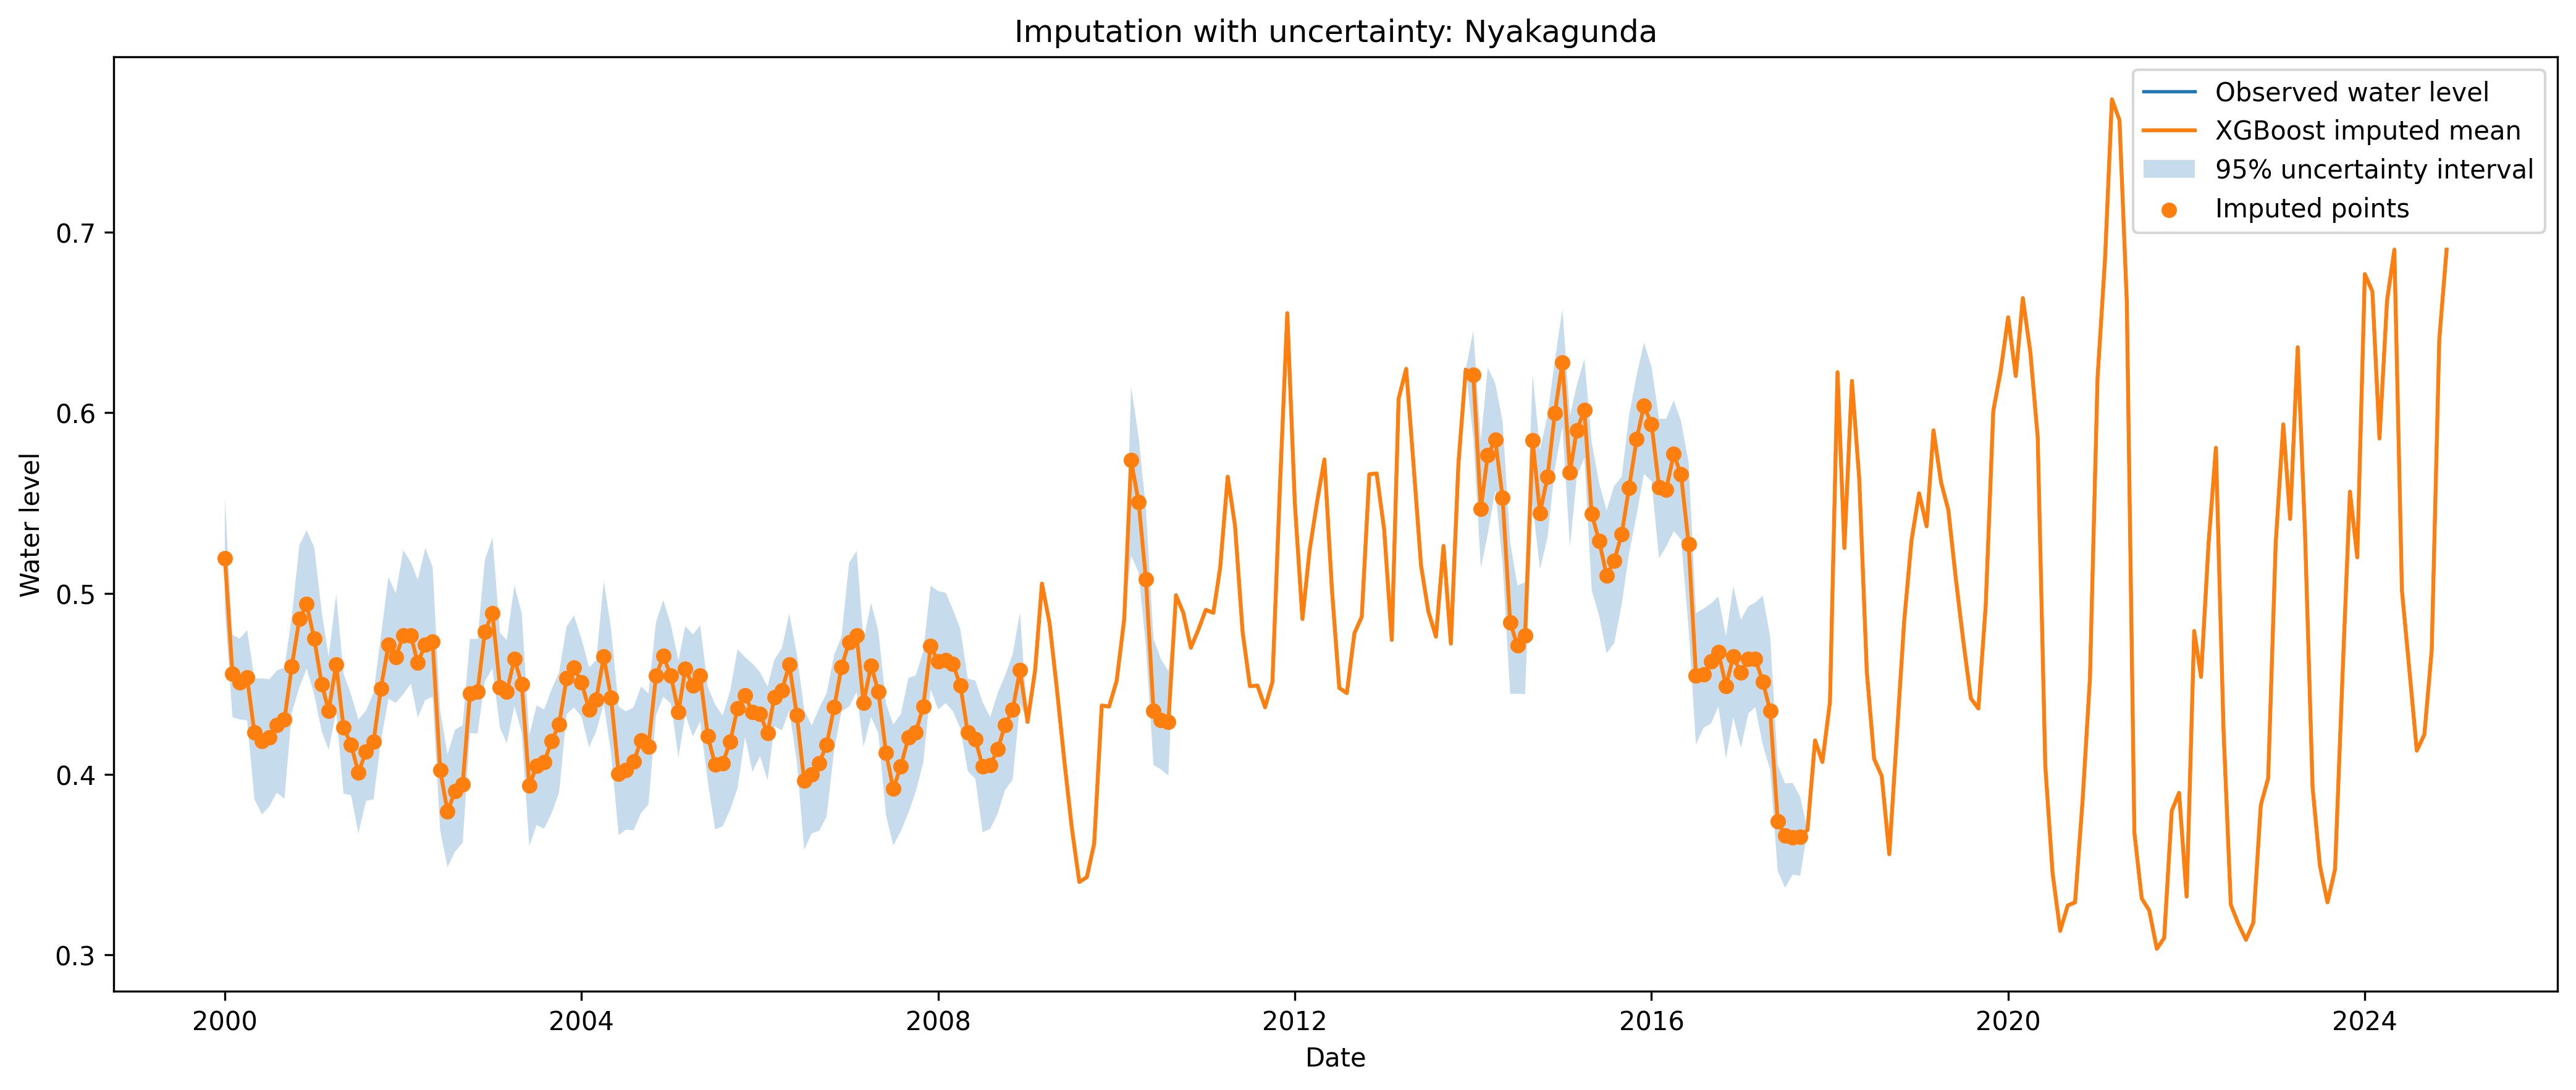

The table this chart was drawn from, first rows:
date, river, observed_water_level, imputed_mean, imputed_lower_95, imputed_upper_95, method
2000-01-01, Nyakagunda, , 0.5197, 0.4915, 0.5525, XGBoost_bootstrap_ensemble
2000-02-01, Nyakagunda, , 0.4557, 0.4316, 0.4772, XGBoost_bootstrap_ensemble
2000-03-01, Nyakagunda, , 0.4508, 0.4303, 0.475, XGBoost_bootstrap_ensemble
2000-04-01, Nyakagunda, , 0.4534, 0.4298, 0.4797, XGBoost_bootstrap_ensemble
2000-05-01, Nyakagunda, , 0.4231, 0.3861, 0.453, XGBoost_bootstrap_ensemble
2000-06-01, Nyakagunda, , 0.4183, 0.3778, 0.453, XGBoost_bootstrap_ensemble
2000-07-01, Nyakagunda, , 0.4202, 0.3821, 0.4525, XGBoost_bootstrap_ensemble
2000-08-01, Nyakagunda, , 0.4274, 0.3898, 0.4574, XGBoost_bootstrap_ensemble
2000-09-01, Nyakagunda, , 0.4302, 0.3863, 0.459, XGBoost_bootstrap_ensemble
2000-10-01, Nyakagunda, , 0.4595, 0.434, 0.4872, XGBoost_bootstrap_ensemble
2000-11-01, Nyakagunda, , 0.4858, 0.4481, 0.5267, XGBoost_bootstrap_ensemble
2000-12-01, Nyakagunda, , 0.4941, 0.4584, 0.535, XGBoost_bootstrap_ensemble
2001-01-01, Nyakagunda, , 0.4749, 0.444, 0.5255, XGBoost_bootstrap_ensemble
2001-02-01, Nyakagunda, , 0.4497, 0.4234, 0.4895, XGBoost_bootstrap_ensemble
2001-03-01, Nyakagunda, , 0.4352, 0.4134, 0.465, XGBoost_bootstrap_ensemble
2001-04-01, Nyakagunda, , 0.4606, 0.4347, 0.4995, XGBoost_bootstrap_ensemble
2001-05-01, Nyakagunda, , 0.426, 0.3893, 0.4557, XGBoost_bootstrap_ensemble
2001-06-01, Nyakagunda, , 0.4163, 0.3883, 0.444, XGBoost_bootstrap_ensemble
2001-07-01, Nyakagunda, , 0.4008, 0.3672, 0.4303, XGBoost_bootstrap_ensemble
2001-08-01, Nyakagunda, , 0.4125, 0.3851, 0.4352, XGBoost_bootstrap_ensemble
2001-09-01, Nyakagunda, , 0.4181, 0.386, 0.4451, XGBoost_bootstrap_ensemble
2001-10-01, Nyakagunda, , 0.4474, 0.4181, 0.4763, XGBoost_bootstrap_ensemble
2001-11-01, Nyakagunda, , 0.4715, 0.4418, 0.5092, XGBoost_bootstrap_ensemble
2001-12-01, Nyakagunda, , 0.4647, 0.4395, 0.5001, XGBoost_bootstrap_ensemble
2002-01-01, Nyakagunda, , 0.4769, 0.4443, 0.524, XGBoost_bootstrap_ensemble
2002-02-01, Nyakagunda, , 0.4767, 0.4501, 0.5173, XGBoost_bootstrap_ensemble
2002-03-01, Nyakagunda, , 0.4616, 0.4314, 0.5076, XGBoost_bootstrap_ensemble
2002-04-01, Nyakagunda, , 0.4717, 0.441, 0.5253, XGBoost_bootstrap_ensemble
2002-05-01, Nyakagunda, , 0.4732, 0.4428, 0.5146, XGBoost_bootstrap_ensemble
2002-06-01, Nyakagunda, , 0.4022, 0.3686, 0.4352, XGBoost_bootstrap_ensemble
2002-07-01, Nyakagunda, , 0.3794, 0.3486, 0.4109, XGBoost_bootstrap_ensemble
2002-08-01, Nyakagunda, , 0.3905, 0.3572, 0.4247, XGBoost_bootstrap_ensemble
2002-09-01, Nyakagunda, , 0.3942, 0.362, 0.4271, XGBoost_bootstrap_ensemble
2002-10-01, Nyakagunda, , 0.4448, 0.4226, 0.4748, XGBoost_bootstrap_ensemble
2002-11-01, Nyakagunda, , 0.4457, 0.4226, 0.4748, XGBoost_bootstrap_ensemble
2002-12-01, Nyakagunda, , 0.4788, 0.4515, 0.5186, XGBoost_bootstrap_ensemble
2003-01-01, Nyakagunda, , 0.4892, 0.4586, 0.531, XGBoost_bootstrap_ensemble
2003-02-01, Nyakagunda, , 0.4482, 0.4256, 0.4782, XGBoost_bootstrap_ensemble
2003-03-01, Nyakagunda, , 0.4456, 0.4171, 0.4742, XGBoost_bootstrap_ensemble
2003-04-01, Nyakagunda, , 0.4638, 0.4378, 0.5046, XGBoost_bootstrap_ensemble
2003-05-01, Nyakagunda, , 0.4499, 0.4229, 0.489, XGBoost_bootstrap_ensemble
2003-06-01, Nyakagunda, , 0.3936, 0.3602, 0.4215, XGBoost_bootstrap_ensemble
2003-07-01, Nyakagunda, , 0.4047, 0.3718, 0.4381, XGBoost_bootstrap_ensemble
2003-08-01, Nyakagunda, , 0.4068, 0.3699, 0.4358, XGBoost_bootstrap_ensemble
2003-09-01, Nyakagunda, , 0.4184, 0.3785, 0.4472, XGBoost_bootstrap_ensemble
2003-10-01, Nyakagunda, , 0.4276, 0.39, 0.4563, XGBoost_bootstrap_ensemble
2003-11-01, Nyakagunda, , 0.4532, 0.4332, 0.4818, XGBoost_bootstrap_ensemble
2003-12-01, Nyakagunda, , 0.459, 0.4369, 0.4879, XGBoost_bootstrap_ensemble
2004-01-01, Nyakagunda, , 0.4509, 0.4317, 0.4747, XGBoost_bootstrap_ensemble
2004-02-01, Nyakagunda, , 0.4357, 0.4149, 0.4592, XGBoost_bootstrap_ensemble
2004-03-01, Nyakagunda, , 0.4413, 0.4239, 0.463, XGBoost_bootstrap_ensemble
2004-04-01, Nyakagunda, , 0.465, 0.4387, 0.5069, XGBoost_bootstrap_ensemble
2004-05-01, Nyakagunda, , 0.4424, 0.4117, 0.4804, XGBoost_bootstrap_ensemble
2004-06-01, Nyakagunda, , 0.4002, 0.3664, 0.4374, XGBoost_bootstrap_ensemble
2004-07-01, Nyakagunda, , 0.4021, 0.3693, 0.4347, XGBoost_bootstrap_ensemble
2004-08-01, Nyakagunda, , 0.407, 0.3689, 0.437, XGBoost_bootstrap_ensemble
2004-09-01, Nyakagunda, , 0.4186, 0.3785, 0.4486, XGBoost_bootstrap_ensemble
2004-10-01, Nyakagunda, , 0.4152, 0.3832, 0.4446, XGBoost_bootstrap_ensemble
2004-11-01, Nyakagunda, , 0.4544, 0.4327, 0.4841, XGBoost_bootstrap_ensemble
2004-12-01, Nyakagunda, , 0.4654, 0.443, 0.4964, XGBoost_bootstrap_ensemble
... 240 more rows
